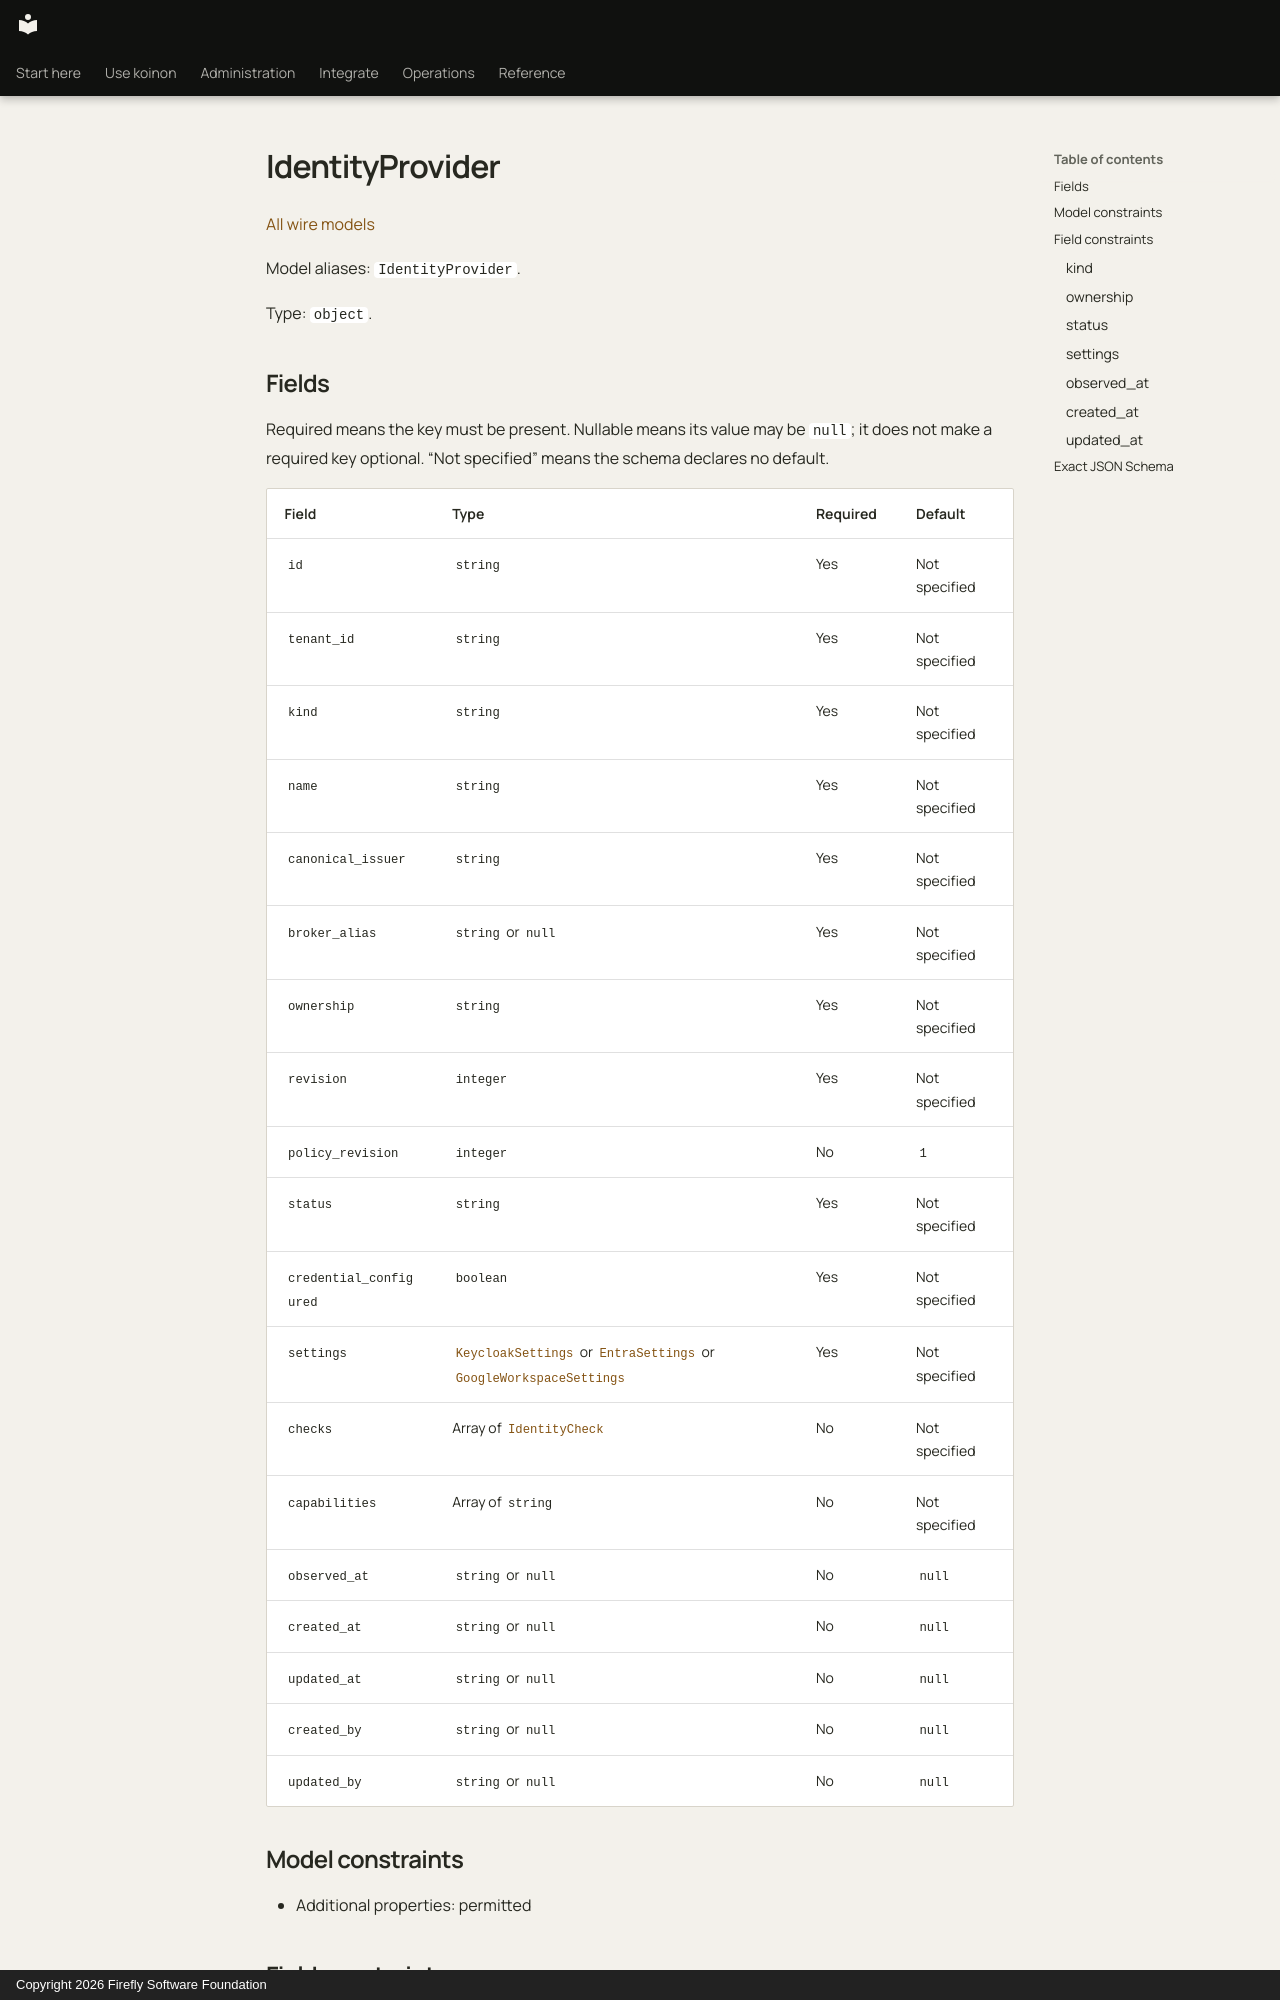

repository: fireflyframework/firefly-koinon · page: reference/models/identityprovider/index.html · generator: mkdocs · copyright: Copyright 2026 Firefly Software Foundation

<!-- Copyright 2026 Firefly Software Foundation -->
<!-- SPDX-License-Identifier: Apache-2.0 -->

# IdentityProvider

[All wire models](index.md)

Model aliases: `IdentityProvider`.

Type: `object`.

## Fields

Required means the key must be present. Nullable means its value may be `null`; it does not make a required key optional. “Not specified” means the schema declares no default.

| Field | Type | Required | Default |
| --- | --- | --- | --- |
| `id` | `string` | Yes | Not specified |
| `tenant_id` | `string` | Yes | Not specified |
| `kind` | `string` | Yes | Not specified |
| `name` | `string` | Yes | Not specified |
| `canonical_issuer` | `string` | Yes | Not specified |
| `broker_alias` | `string` or `null` | Yes | Not specified |
| `ownership` | `string` | Yes | Not specified |
| `revision` | `integer` | Yes | Not specified |
| `policy_revision` | `integer` | No | `1` |
| `status` | `string` | Yes | Not specified |
| `credential_configured` | `boolean` | Yes | Not specified |
| `settings` | [`KeycloakSettings`](keycloaksettings.md) or [`EntraSettings`](entrasettings.md) or [`GoogleWorkspaceSettings`](googleworkspacesettings.md) | Yes | Not specified |
| `checks` | Array of [`IdentityCheck`](identitycheck.md) | No | Not specified |
| `capabilities` | Array of `string` | No | Not specified |
| `observed_at` | `string` or `null` | No | `null` |
| `created_at` | `string` or `null` | No | `null` |
| `updated_at` | `string` or `null` | No | `null` |
| `created_by` | `string` or `null` | No | `null` |
| `updated_by` | `string` or `null` | No | `null` |

## Model constraints

- Additional properties: permitted

## Field constraints

### kind

- Allowed values: `"keycloak"`, `"entra"`, `"google_workspace"`
